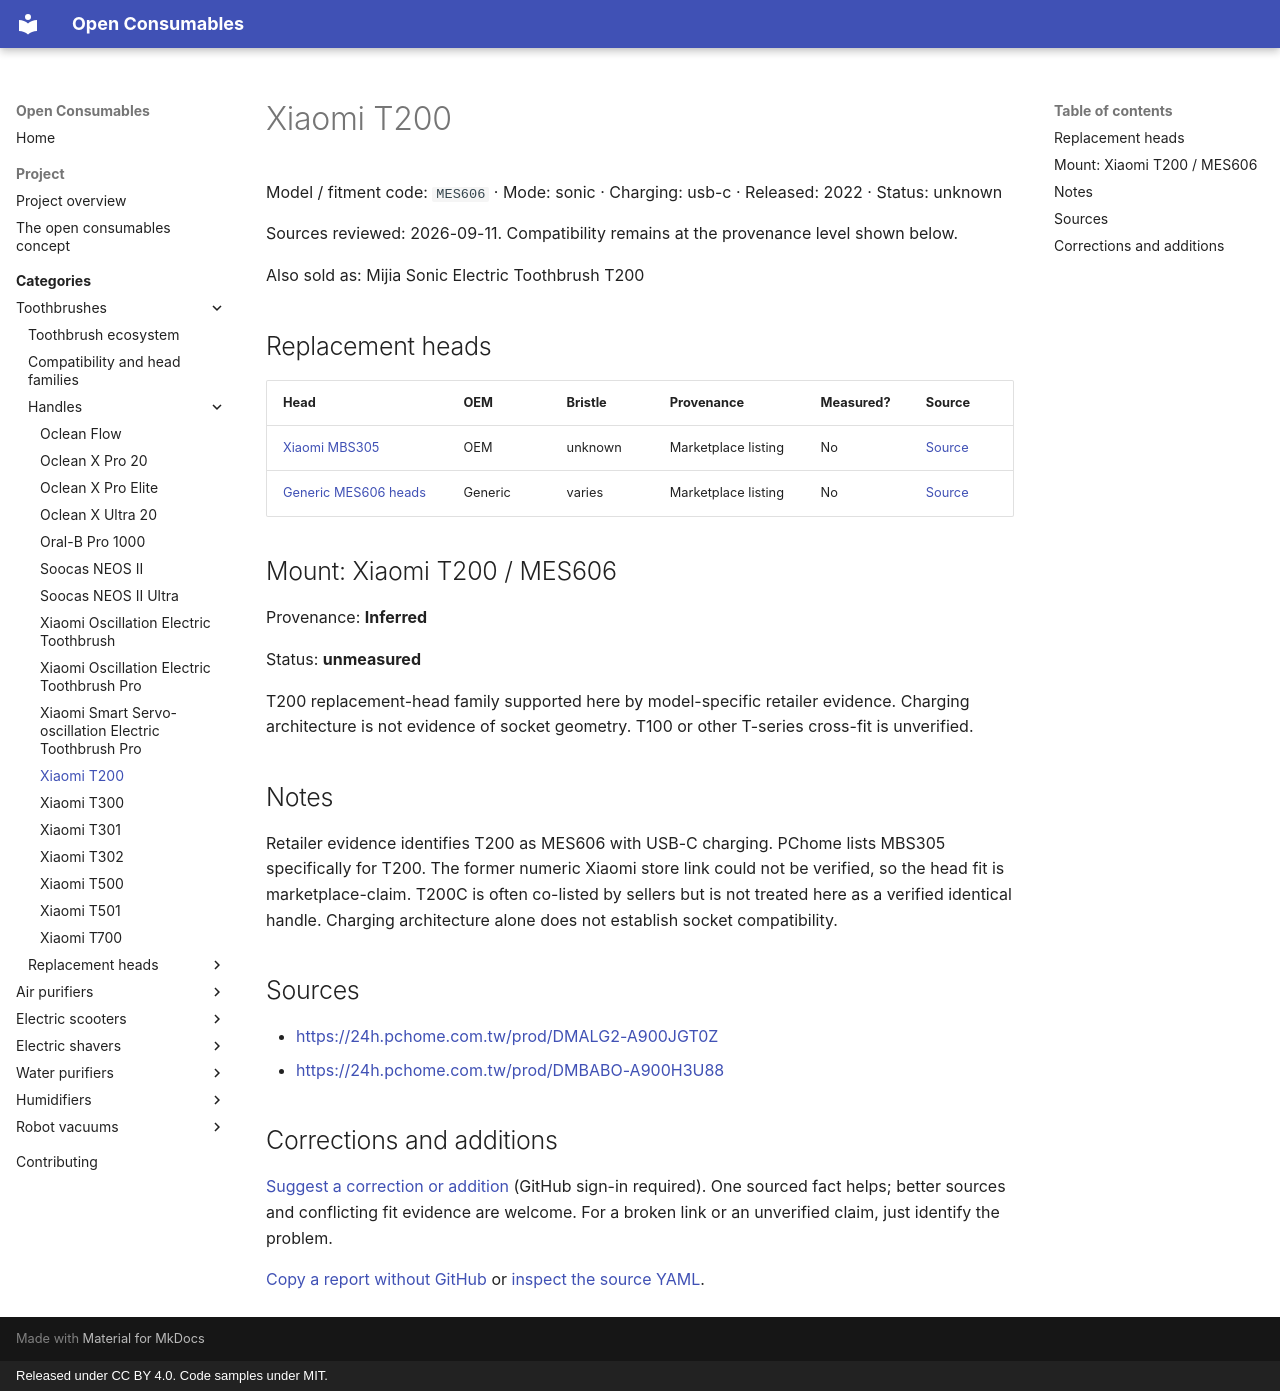

repository: openconsumables/openconsumables.github.io · page: categories/toothbrushes/handles/xiaomi-t200/index.html · generator: mkdocs · copyright: Released under CC BY 4.0. Code samples under MIT.

---
source_yaml: data/toothbrushes/handles/xiaomi-t200.yml
---

<!-- generated from data/. Do not hand-edit; run tools/build_pages.py -->

# Xiaomi T200

Model / fitment code: `MES606` · Mode: sonic · Charging: usb-c · Released: 2022 · Status: unknown

Sources reviewed: 2026-09-11. Compatibility remains at the provenance level shown below.

Also sold as: Mijia Sonic Electric Toothbrush T200

## Replacement heads

| Head | OEM | Bristle | Provenance | Measured? | Source |
|---|---|---|---|---|---|
| [Xiaomi MBS305](../heads/xiaomi-mbs305.md) | OEM | unknown | Marketplace listing | No | [Source](<https://24h.pchome.com.tw/prod/DMBABO-A900H3U88>) |
| [Generic MES606 heads](../heads/generic-mes606-pack.md) | Generic | varies | Marketplace listing | No | [Source](<https://mall.iopenmall.tw/005758/index.php?action=product_detail&prod_no=P0575800305305>) |

## Mount: Xiaomi T200 / MES606

Provenance: **Inferred**

Status: **unmeasured**

T200 replacement-head family supported here by model-specific retailer
evidence. Charging architecture is not evidence of socket geometry.
T100 or other T-series cross-fit is unverified.

## Notes

Retailer evidence identifies T200 as MES606 with USB-C charging. PChome
lists MBS305 specifically for T200. The former numeric Xiaomi store link
could not be verified, so the head fit is marketplace-claim. T200C is often
co-listed by sellers but is not treated here as a verified identical handle.
Charging architecture alone does not establish socket compatibility.

## Sources

- <https://24h.pchome.com.tw/prod/DMALG2-A900JGT0Z>
- <https://24h.pchome.com.tw/prod/DMBABO-A900H3U88>

## Corrections and additions

[Suggest a correction or addition](https://github.com/openconsumables/openconsumables.github.io/issues/new?template=evidence-report.md&title=Reference%3A+xiaomi-t200&body=Device%2Fpart+or+page%3A+toothbrushes%2Fhandles%2Fxiaomi-t200+%28https%3A%2F%2Fopenconsumables.org%2Fcategories%2Ftoothbrushes%2Fhandles%2Fxiaomi-t200%2F%29%0ACorrection+or+addition%3A+%0ASource%3A+%0AUncertainty%3A+%0A) (GitHub sign-in required). One sourced fact helps; better sources and conflicting fit evidence are welcome. For a broken link or an unverified claim, just identify the problem.

[Copy a report without GitHub](../../../contributing.md#send-a-short-report) or [inspect the source YAML](https://github.com/openconsumables/openconsumables.github.io/blob/master/data/toothbrushes/handles/xiaomi-t200.yml).
